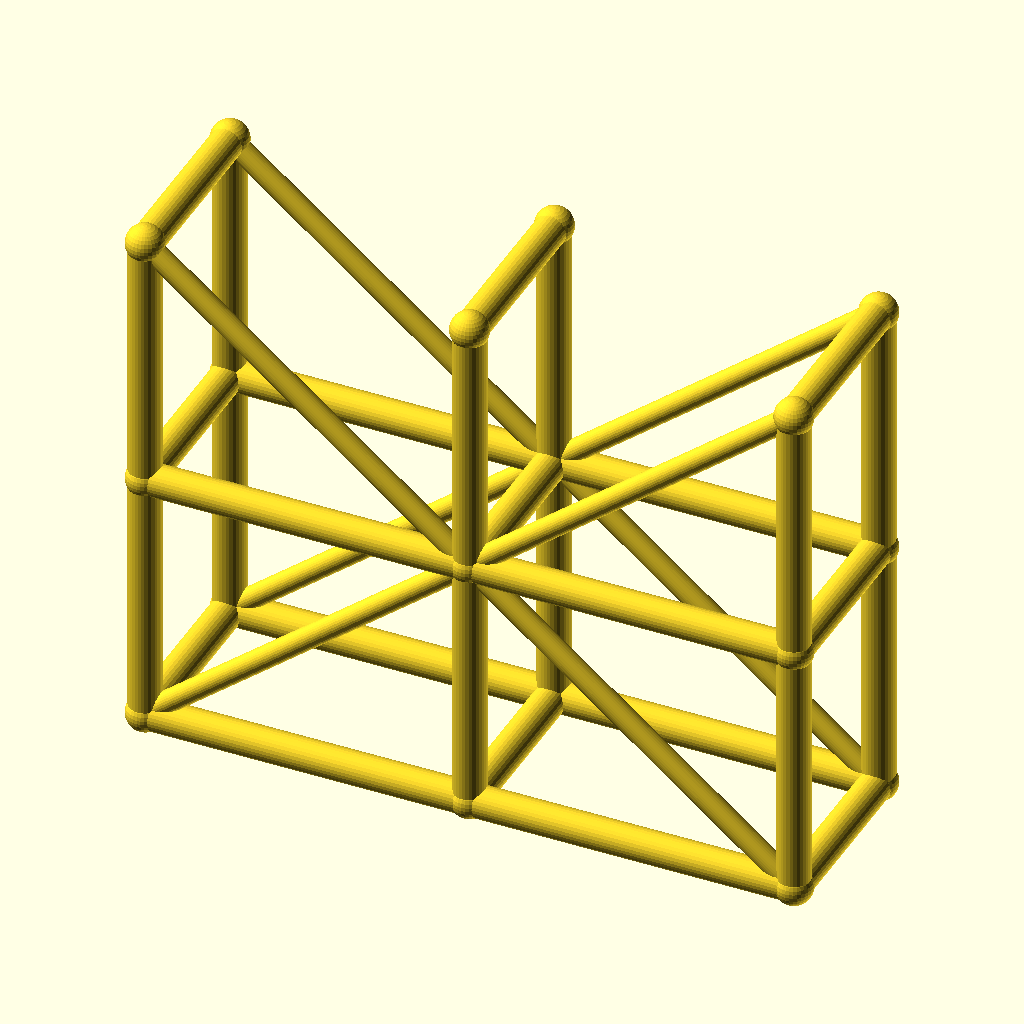
Cell 1: the model at its default parameters.
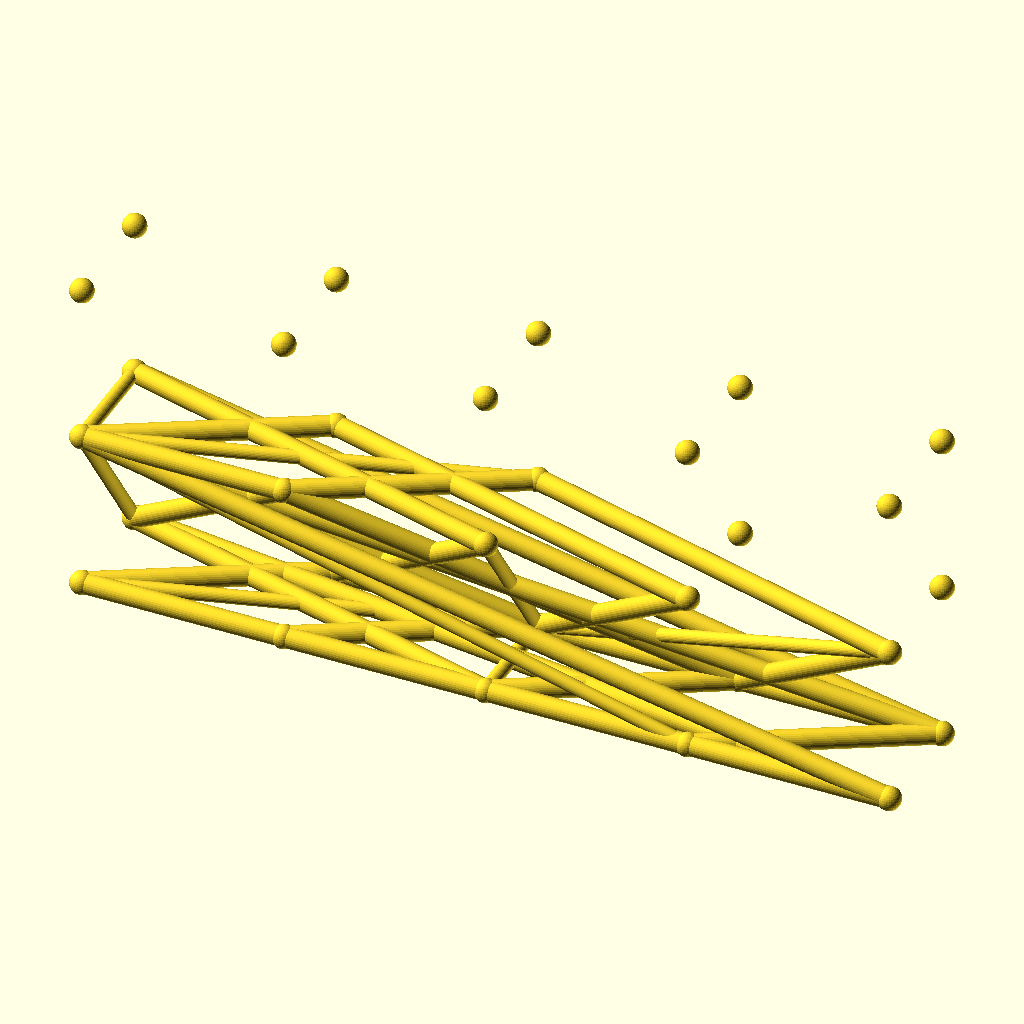
Cell 2 — spans set to 4, the other parameters unchanged.
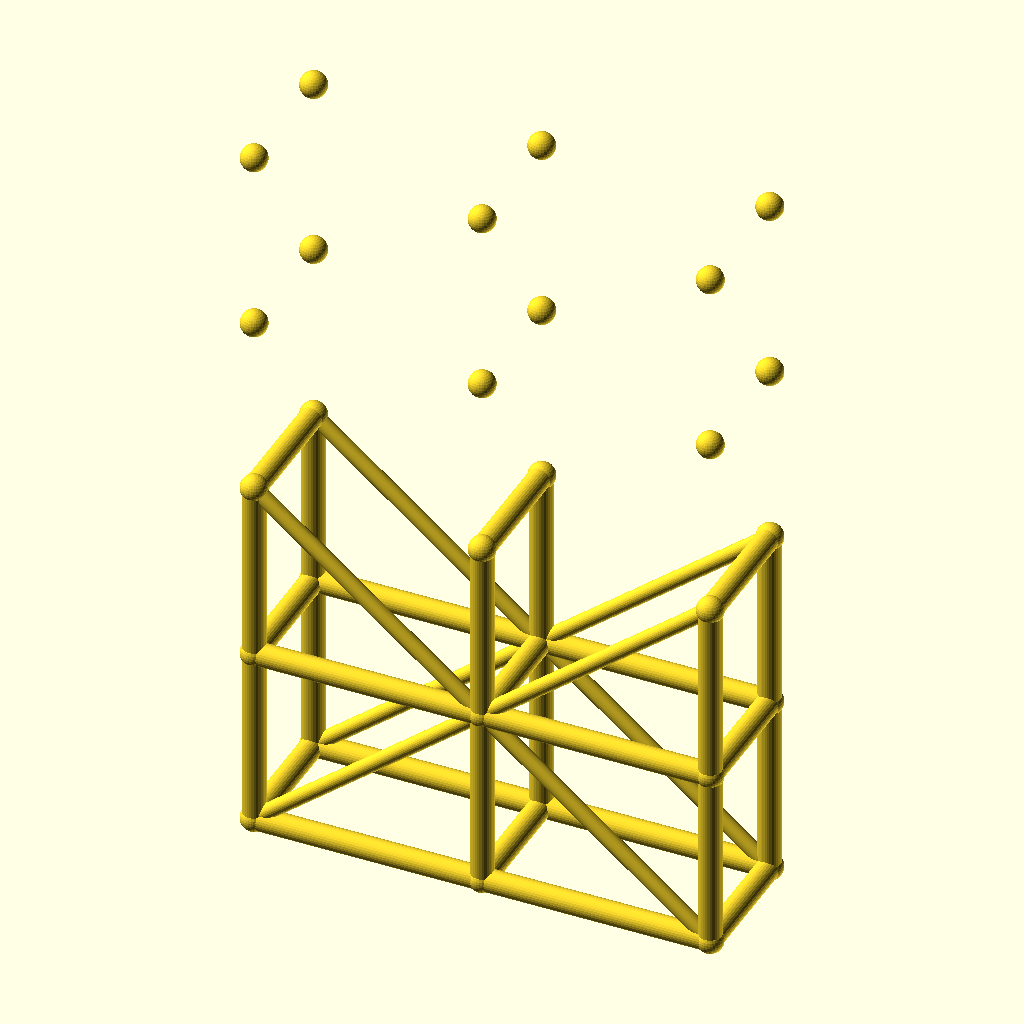
Cell 3 — levels set to 4, the other parameters unchanged.
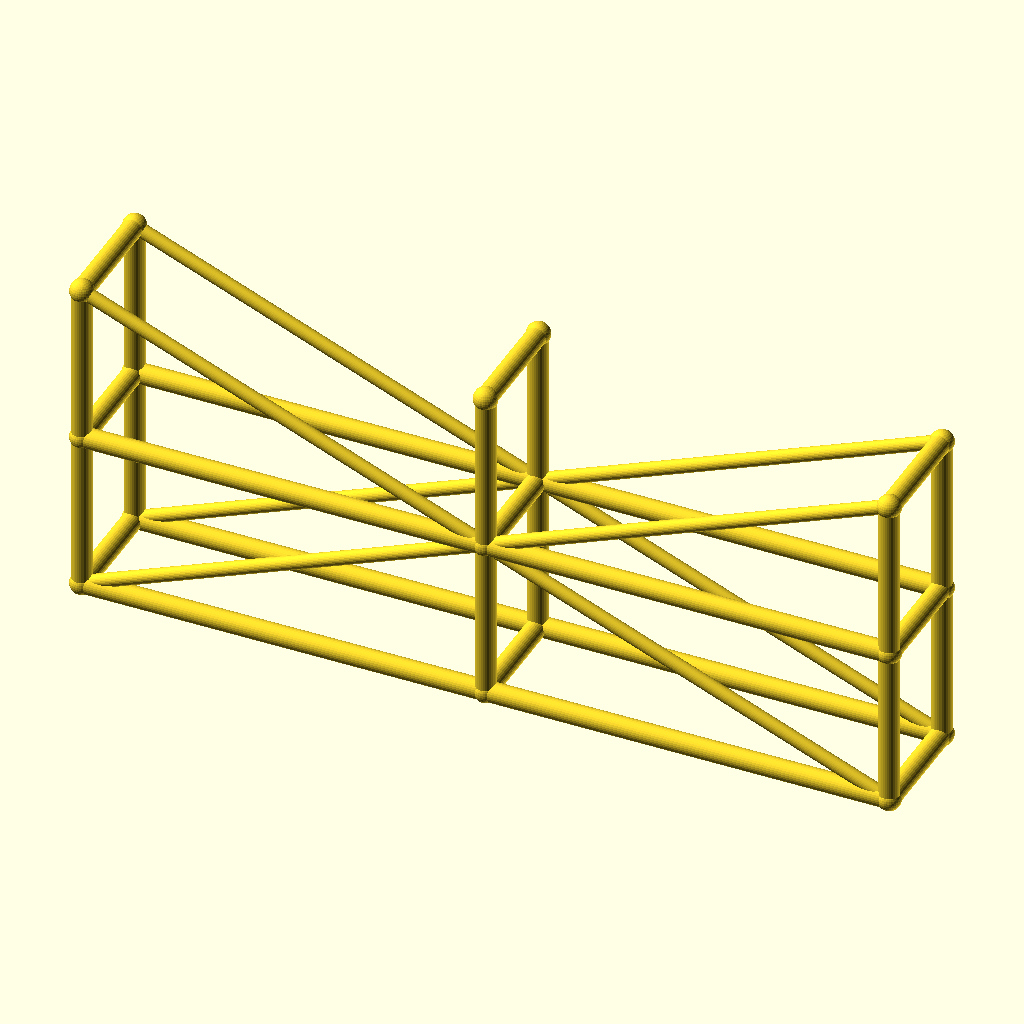
Cell 4: the same model with bay_l = 100.
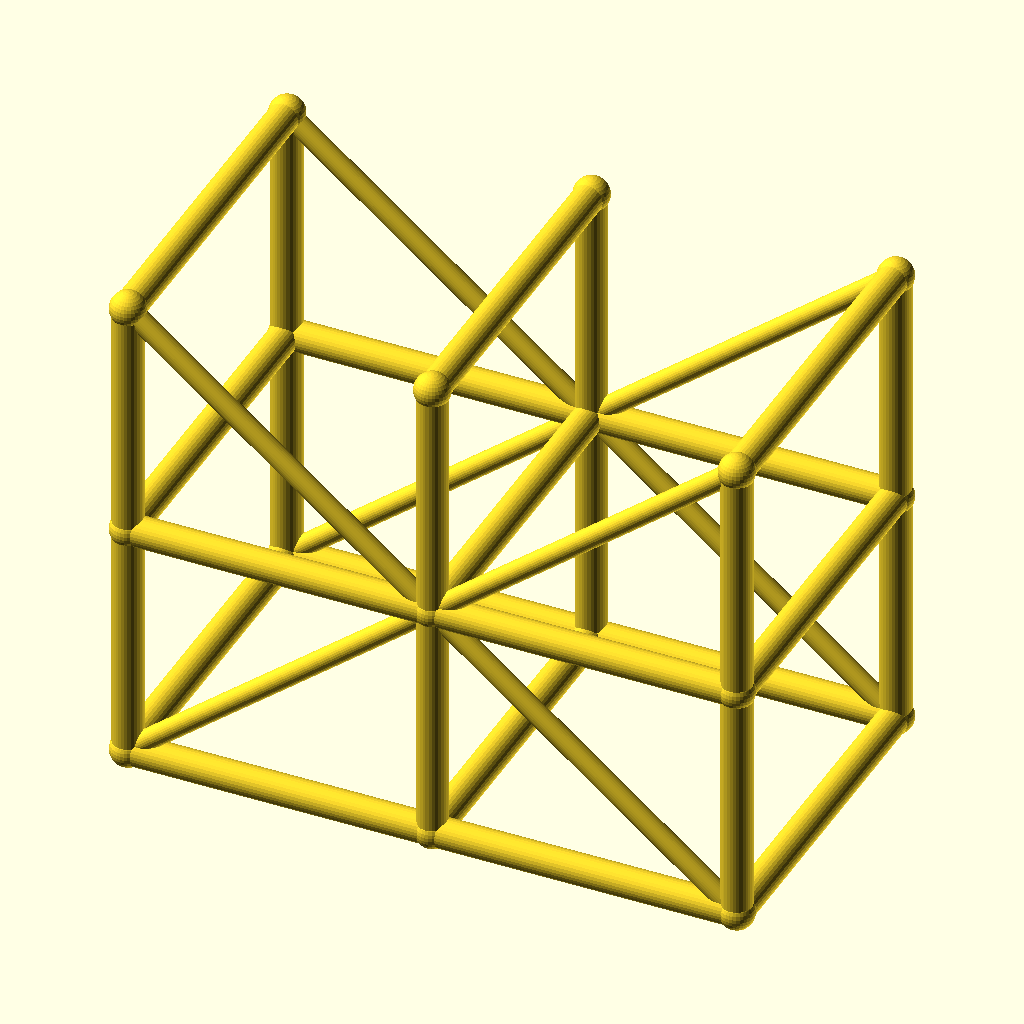
Cell 5: tower_w = 56 (everything else at default).
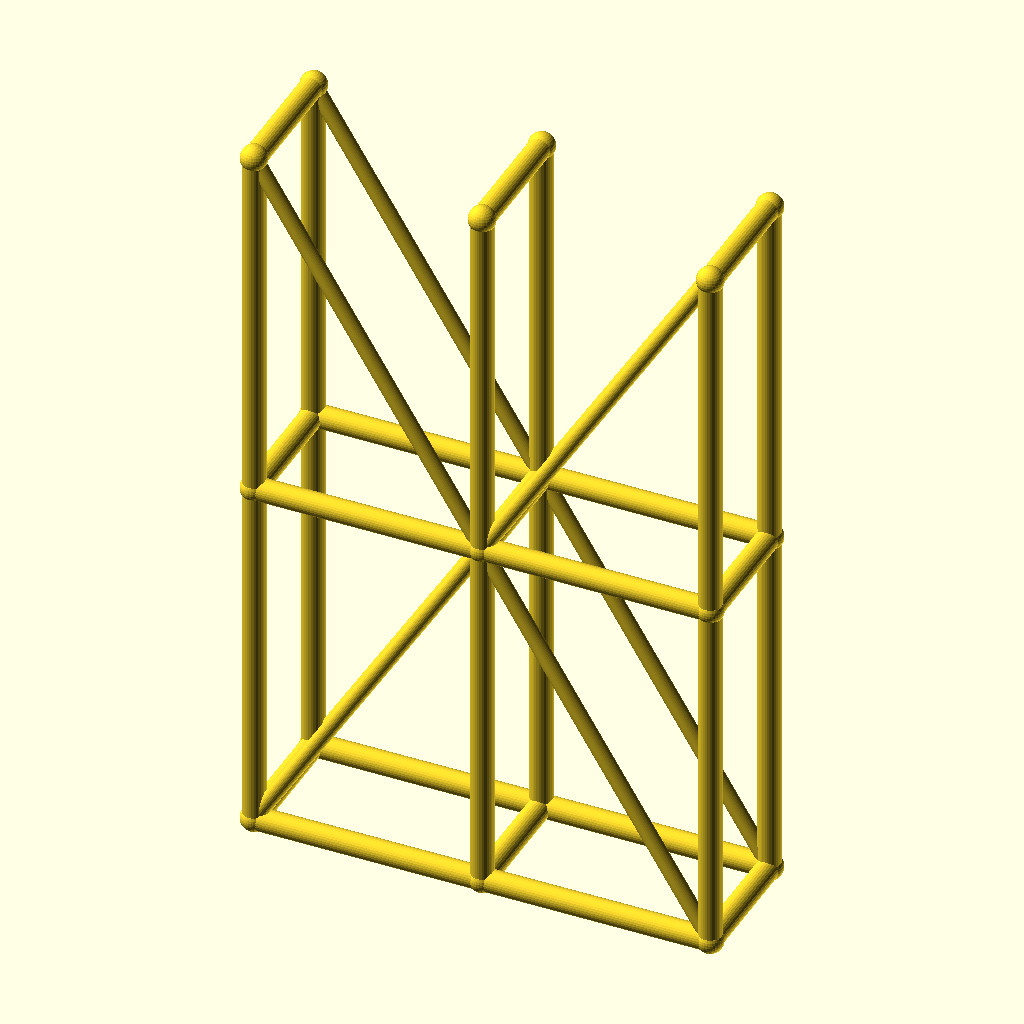
Cell 6: the same model with lift_h = 80.
The same orthographic view direction (rotation 55°, 0°, 25°; colour scheme Cornfield) for every cell, with the view re-fitted per cell, so scale and position can differ between cells.
The OpenSCAD source (optional_data/data/wire3/scaffold/scene_0187.scad):
$fn = 32;

// ----------------------------------------------------------------------
// Scaffold tower: 2 spans x 2 lifts
// ----------------------------------------------------------------------

// --- parameters (mm) ---
spans = 2;                // spans along X
levels = 2;               // lift levels
bay_l = 50;               // span length, X
tower_w = 28;             // tower width, Y
lift_h = 40;              // lift height, Z
post_r = 2.5;             // post and ledger radius
brace_r = 1.7;            // diagonal brace radius
joint_r = 2.9;            // joint ball radius

bbox_x = spans * bay_l + 2 * joint_r;  // overall X, joints included
bbox_y = tower_w + 2 * joint_r;  // overall Y, joints included
bbox_z = levels * lift_h + 2 * joint_r;  // overall Z, joints included
post_d = 2 * post_r;  // post stock diameter
brace_d = 2 * brace_r;  // brace stock diameter
tower_l = spans * bay_l;  // tower footprint length
tower_h = levels * lift_h;  // tower height
nodes = [for (lvl = [0 : levels], side = [0, 1], st = [0 : spans]) [st * bay_l, side * tower_w, lvl * lift_h]];

module member(a, b, r) {
  /* round stock from joint a to joint b, ends buried in the joint balls */
  d = b - a;
  length = norm(d);
  translate(a) rotate([0, acos(d[2] / length), atan2(d[1], d[0])])
    cylinder(h = length, r = r);
}

module joint(p, r) {
  /* ball at the joint centre, fatter than every member meeting there */
  translate(p) sphere(r = r);
}

/* members - each call is one graph edge */
member(nodes[0], nodes[6], post_r);
member(nodes[1], nodes[7], post_r);
member(nodes[2], nodes[8], post_r);
member(nodes[0], nodes[1], post_r);
member(nodes[1], nodes[2], post_r);
member(nodes[3], nodes[9], post_r);
member(nodes[4], nodes[10], post_r);
member(nodes[5], nodes[11], post_r);
member(nodes[3], nodes[4], post_r);
member(nodes[4], nodes[5], post_r);
member(nodes[6], nodes[12], post_r);
member(nodes[7], nodes[13], post_r);
member(nodes[8], nodes[14], post_r);
member(nodes[6], nodes[7], post_r);
member(nodes[7], nodes[8], post_r);
member(nodes[9], nodes[15], post_r);
member(nodes[10], nodes[16], post_r);
member(nodes[11], nodes[17], post_r);
member(nodes[9], nodes[10], post_r);
member(nodes[10], nodes[11], post_r);
member(nodes[0], nodes[3], post_r);
member(nodes[1], nodes[4], post_r);
member(nodes[2], nodes[5], post_r);
member(nodes[6], nodes[9], post_r);
member(nodes[7], nodes[10], post_r);
member(nodes[8], nodes[11], post_r);
member(nodes[12], nodes[15], post_r);
member(nodes[13], nodes[16], post_r);
member(nodes[14], nodes[17], post_r);
member(nodes[0], nodes[7], brace_r);
member(nodes[7], nodes[2], brace_r);
member(nodes[3], nodes[10], brace_r);
member(nodes[10], nodes[5], brace_r);
member(nodes[12], nodes[7], brace_r);
member(nodes[7], nodes[14], brace_r);
member(nodes[15], nodes[10], brace_r);
member(nodes[10], nodes[17], brace_r);

/* joint balls */
for (p = nodes) joint(p, joint_r);
Customizer parameters (derived from the source; name, type, default, range or options):
spans: number, default 2
levels: number, default 2
bay_l: number, default 50
tower_w: number, default 28
lift_h: number, default 40
post_r: number, default 2.5
brace_r: number, default 1.7
joint_r: number, default 2.9
